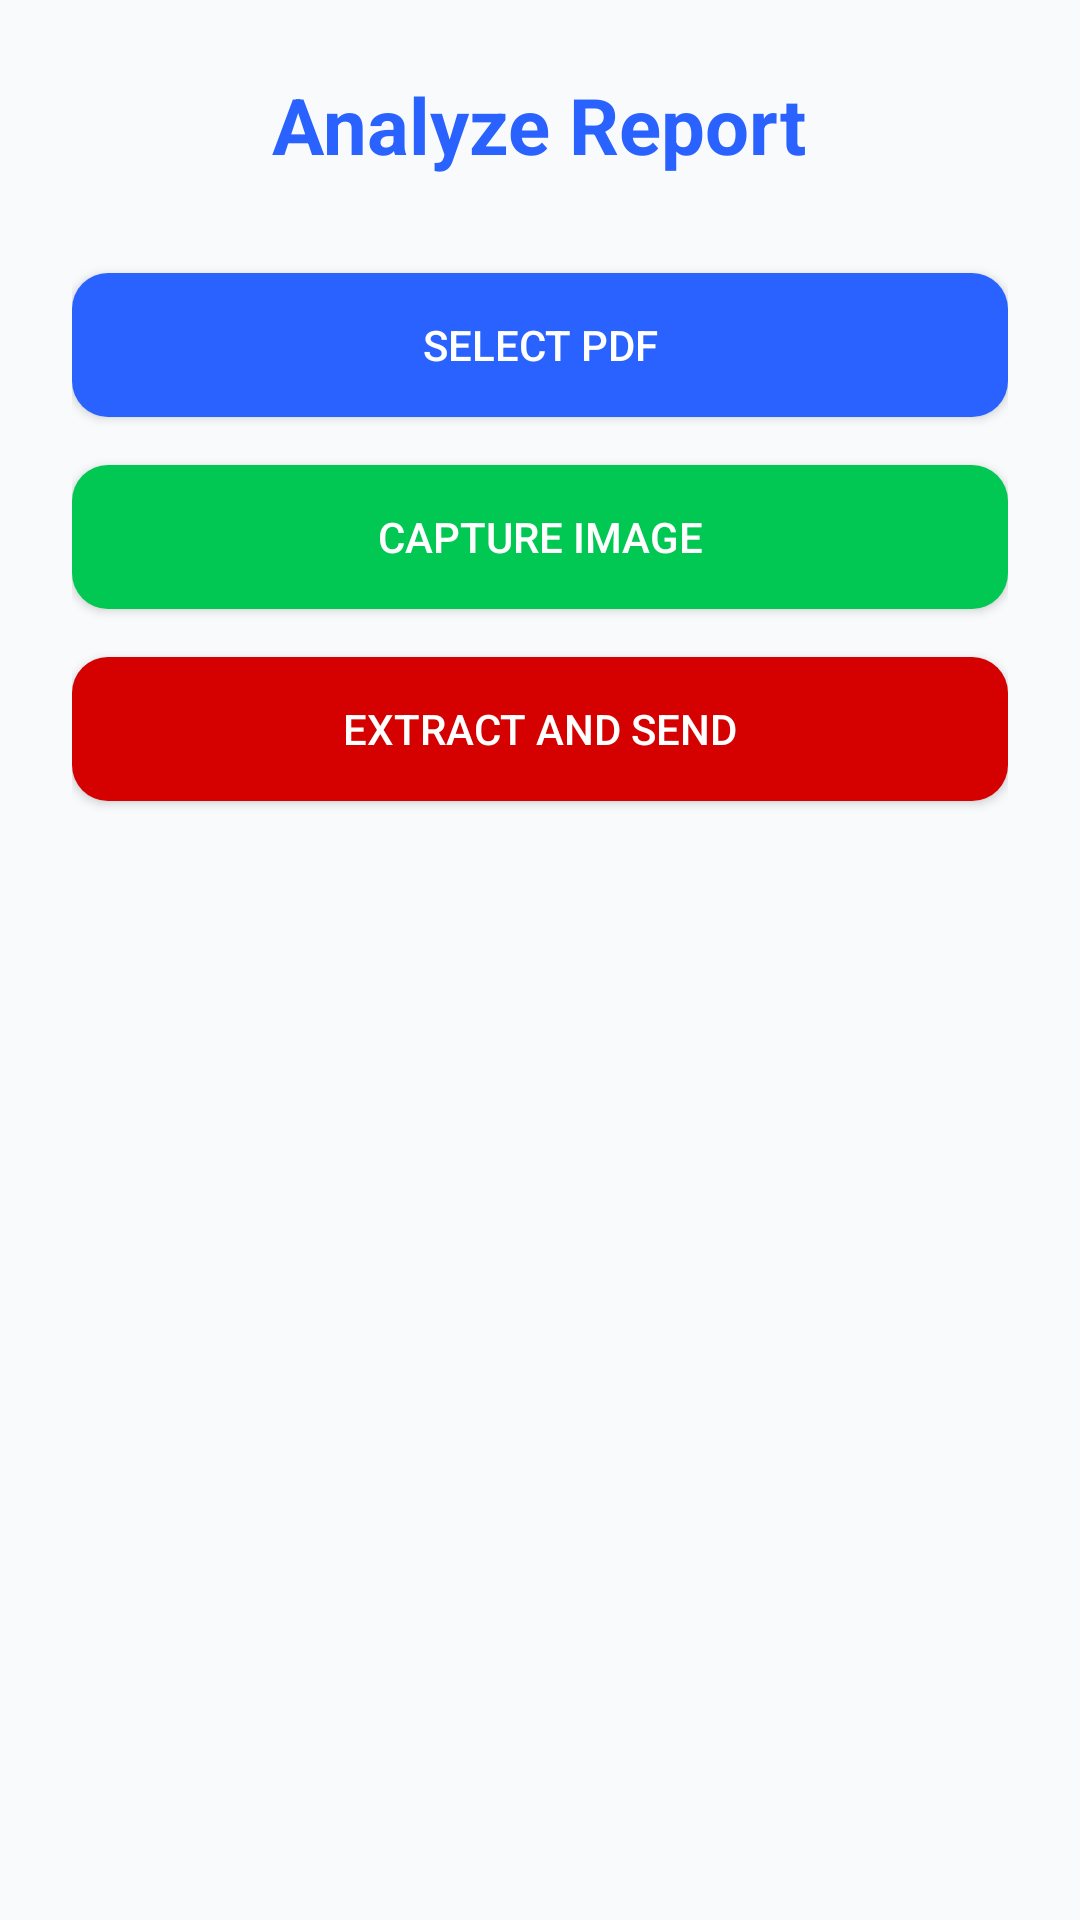

Layout XML and referenced resources for this Android screen:
<!-- AndroidManifest.xml: application theme AppTheme -->
<!-- res/layout/activity_analyze_report.xml -->
<?xml version="1.0" encoding="utf-8"?>
<LinearLayout xmlns:android="http://schemas.android.com/apk/res/android"
    android:orientation="vertical"
    android:padding="@dimen/spacing_lg"
    android:layout_width="match_parent"
    android:layout_height="match_parent"
    android:background="@color/colorBackground">

    
    <TextView
        android:layout_width="wrap_content"
        android:layout_height="wrap_content"
        android:text="Analyze Report"
        android:textSize="26sp"
        android:textStyle="bold"
        android:textColor="@color/colorPrimary"
        android:layout_gravity="center"
        android:layout_marginBottom="@dimen/spacing_xl" />

    
    <Button
        android:id="@+id/btnSelectPdf"
        android:layout_width="match_parent"
        android:layout_height="48dp"
        android:text="Select PDF"
        android:background="@drawable/bg_button_primary"
        android:textColor="@android:color/white"
        android:layout_marginBottom="@dimen/spacing_md" />

    
    <Button
        android:id="@+id/btnCaptureImage"
        android:layout_width="match_parent"
        android:layout_height="48dp"
        android:text="Capture Image"
        android:background="@drawable/bg_button_secondary"
        android:textColor="@android:color/white"
        android:layout_marginBottom="@dimen/spacing_md" />

    
    <Button
        android:id="@+id/btnExtractText"
        android:layout_width="match_parent"
        android:layout_height="48dp"
        android:text="Extract and Send"
        android:background="@drawable/bg_button_error"
        android:textColor="@android:color/white"
        android:layout_marginBottom="@dimen/spacing_lg" />

    
    <ScrollView
        android:layout_width="match_parent"
        android:layout_height="0dp"
        android:layout_weight="1"
        android:background="@drawable/bg_card_surface"
        android:padding="@dimen/spacing_md"
        android:scrollbars="vertical"
        android:elevation="2dp">

        <TextView
            android:id="@+id/txtExtractedText"
            android:layout_width="match_parent"
            android:layout_height="wrap_content"
            android:textSize="15sp"
            android:textColor="@color/textPrimary"
            android:textIsSelectable="true"
            android:lineSpacingExtra="4dp" />
    </ScrollView>

</LinearLayout>
<!-- resources referenced by this layout -->
<resources>
  <color name="colorBackground">#F8FAFC</color>
  <color name="colorPrimary">#2962FF</color>
  <color name="textPrimary">#1A1A1A</color>
  <dimen name="spacing_lg">24dp</dimen>
  <dimen name="spacing_md">16dp</dimen>
  <dimen name="spacing_xl">32dp</dimen>
  <!-- drawable bg_button_error (drawable) -->
  <shape xmlns:android="http://schemas.android.com/apk/res/android"
      android:shape="rectangle">
      <solid android:color="@color/colorError" />
      <corners android:radius="@dimen/radius_md" />
      <size android:height="48dp"/>
  </shape>
  <!-- drawable bg_button_primary (drawable) -->
  <selector xmlns:android="http://schemas.android.com/apk/res/android">
      <item android:state_pressed="true">
          <shape android:shape="rectangle">
              <solid android:color="@color/colorPrimaryDark" />
              <corners android:radius="@dimen/radius_md" />
          </shape>
      </item>
      <item>
          <shape android:shape="rectangle">
              <solid android:color="@color/colorPrimary" />
              <corners android:radius="@dimen/radius_md" />
          </shape>
      </item>
  </selector>
  <!-- drawable bg_button_secondary (drawable) -->
  <shape xmlns:android="http://schemas.android.com/apk/res/android"
      android:shape="rectangle">
      <solid android:color="@color/colorSecondary" />
      <corners android:radius="@dimen/radius_md" />
      <size android:height="48dp"/>
  </shape>
  <style name="AppTheme" parent="Theme.MaterialComponents.DayNight.NoActionBar">
          
          <item name="colorPrimary">@color/colorPrimary</item>
          <item name="colorPrimaryVariant">@color/colorPrimaryDark</item>
          <item name="colorOnPrimary">@color/colorOnPrimary</item>
  
          <item name="colorSecondary">@color/colorSecondary</item>
          <item name="colorOnSecondary">@color/colorOnSecondary</item>
  
          
          <item name="android:colorBackground">@color/colorBackground</item>
          <item name="colorSurface">@color/colorSurface</item>
          <item name="colorOnSurface">@color/colorOnSurface</item>
  
          
          <item name="colorError">@color/colorError</item>
          <item name="colorOnError">@color/colorOnError</item>
  
          
          <item name="android:textColorPrimary">@color/textPrimary</item>
          <item name="android:textColorSecondary">@color/textSecondary</item>
  
          
          <item name="materialButtonStyle">@style/Widget.App.MaterialButton</item>
          <item name="cardViewStyle">@style/Widget.App.CardView</item>
      </style>
  <color name="colorError">#D50000</color>
  <dimen name="radius_md">12dp</dimen>
  <color name="colorPrimaryDark">#0D47A1</color>
  <color name="colorSecondary">#00C853</color>
  <color name="colorOnPrimary">#FFFFFF</color>
  <color name="colorOnSecondary">#FFFFFF</color>
  <color name="colorSurface">#FFFFFF</color>
  <color name="colorOnSurface">#1A1A1A</color>
  <color name="colorOnError">#FFFFFF</color>
  <color name="textSecondary">#5F6368</color>
  <style name="Widget.App.MaterialButton" parent="Widget.MaterialComponents.Button">
          <item name="android:layout_height">48dp</item>
          <item name="android:layout_width">wrap_content</item>
          <item name="android:textAllCaps">false</item>
          <item name="android:padding">12dp</item>
          <item name="cornerRadius">8dp</item>
          <item name="android:textColor">@color/colorOnPrimary</item>
      </style>
  <style name="Widget.App.CardView" parent="Widget.MaterialComponents.CardView">
          <item name="cardCornerRadius">12dp</item>
          <item name="cardElevation">4dp</item>
          <item name="cardUseCompatPadding">true</item>
      </style>
</resources>
